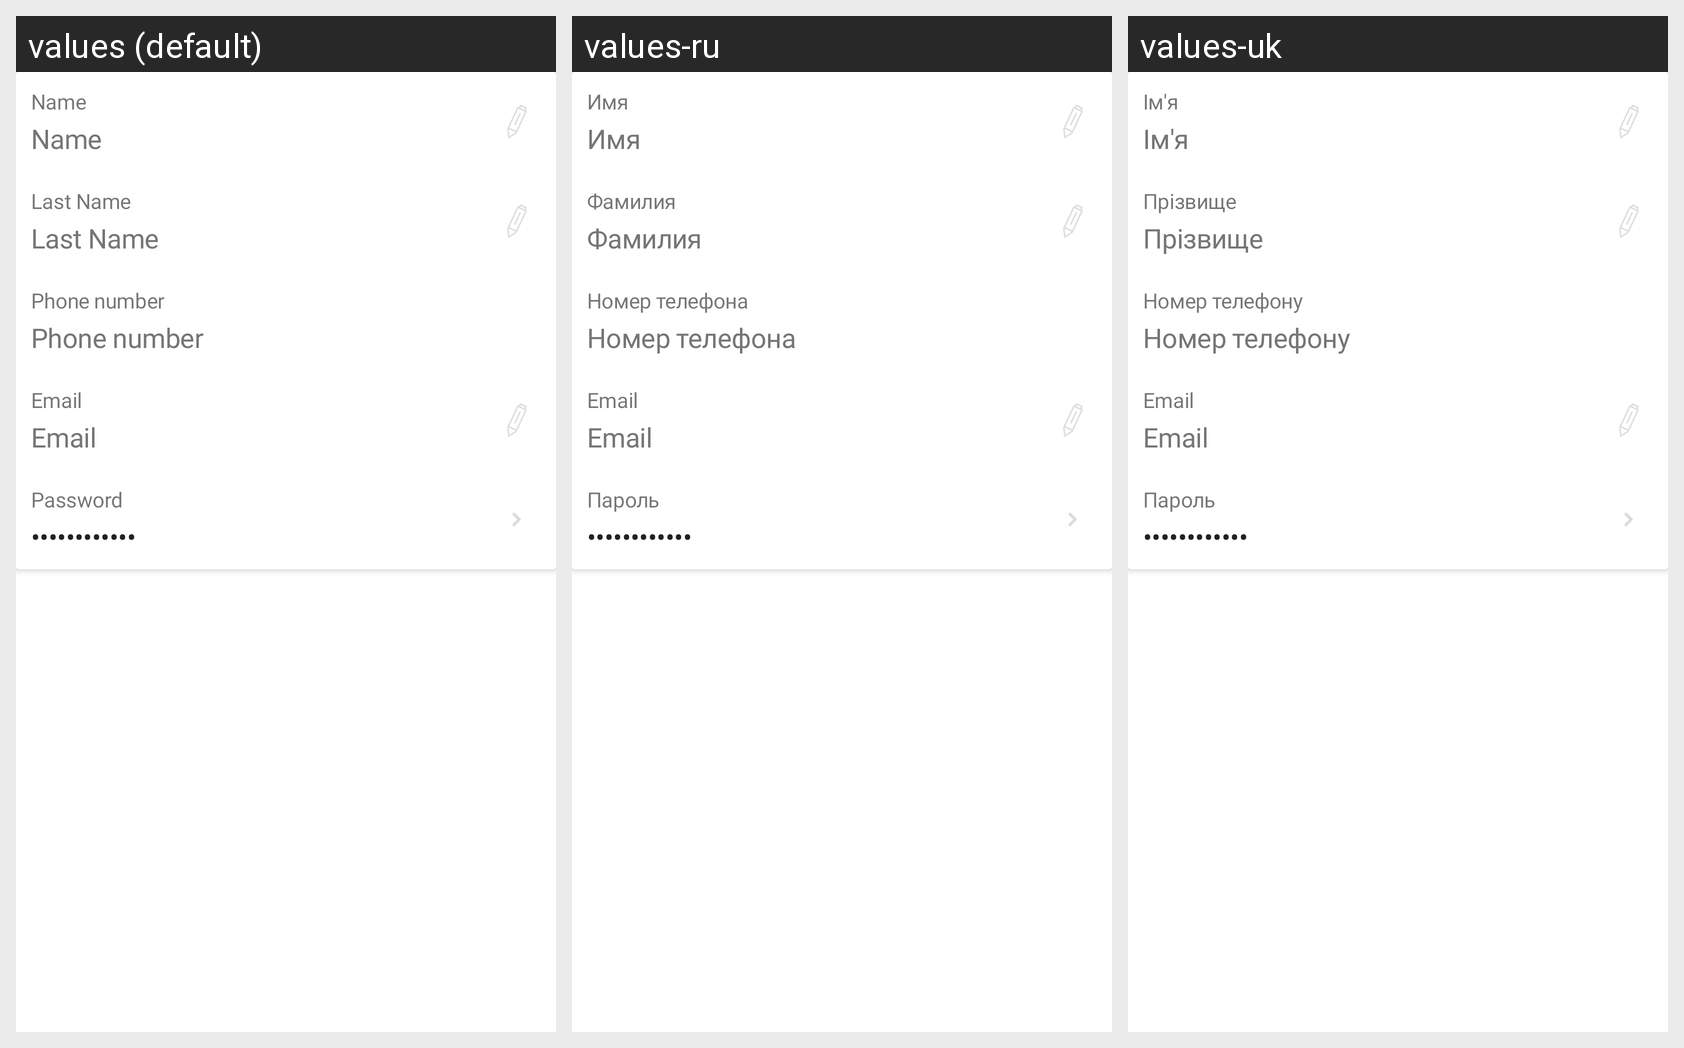

The Android screen above is rendered under several locales of the same app. Produce the string resources it draws, with the default and per-locale values.
Android screen res/layout/layout_profile_settings_main.xml rendered under 3 locales, left to right: values (default), values-ru, values-uk. Device: Nexus 5 (rendered at 1080×1920; each locale shown at half size, 540×960, under a caption strip naming it); theme AppTheme.
Strings drawn on this screen, with the default value and each locale's value (text and hints the layout hard-codes, and strings that could not be matched under every locale, appear in the picture but are not listed):

name
  values: Name
  values-ru: Имя
  values-uk: Ім'я

surname
  values: Last Name
  values-ru: Фамилия
  values-uk: Прізвище

phone
  values: Phone number
  values-ru: Номер телефона
  values-uk: Номер телефону

email
  values: Email
  values-ru: Email
  values-uk: Email

password
  values: Password
  values-ru: Пароль
  values-uk: Пароль
